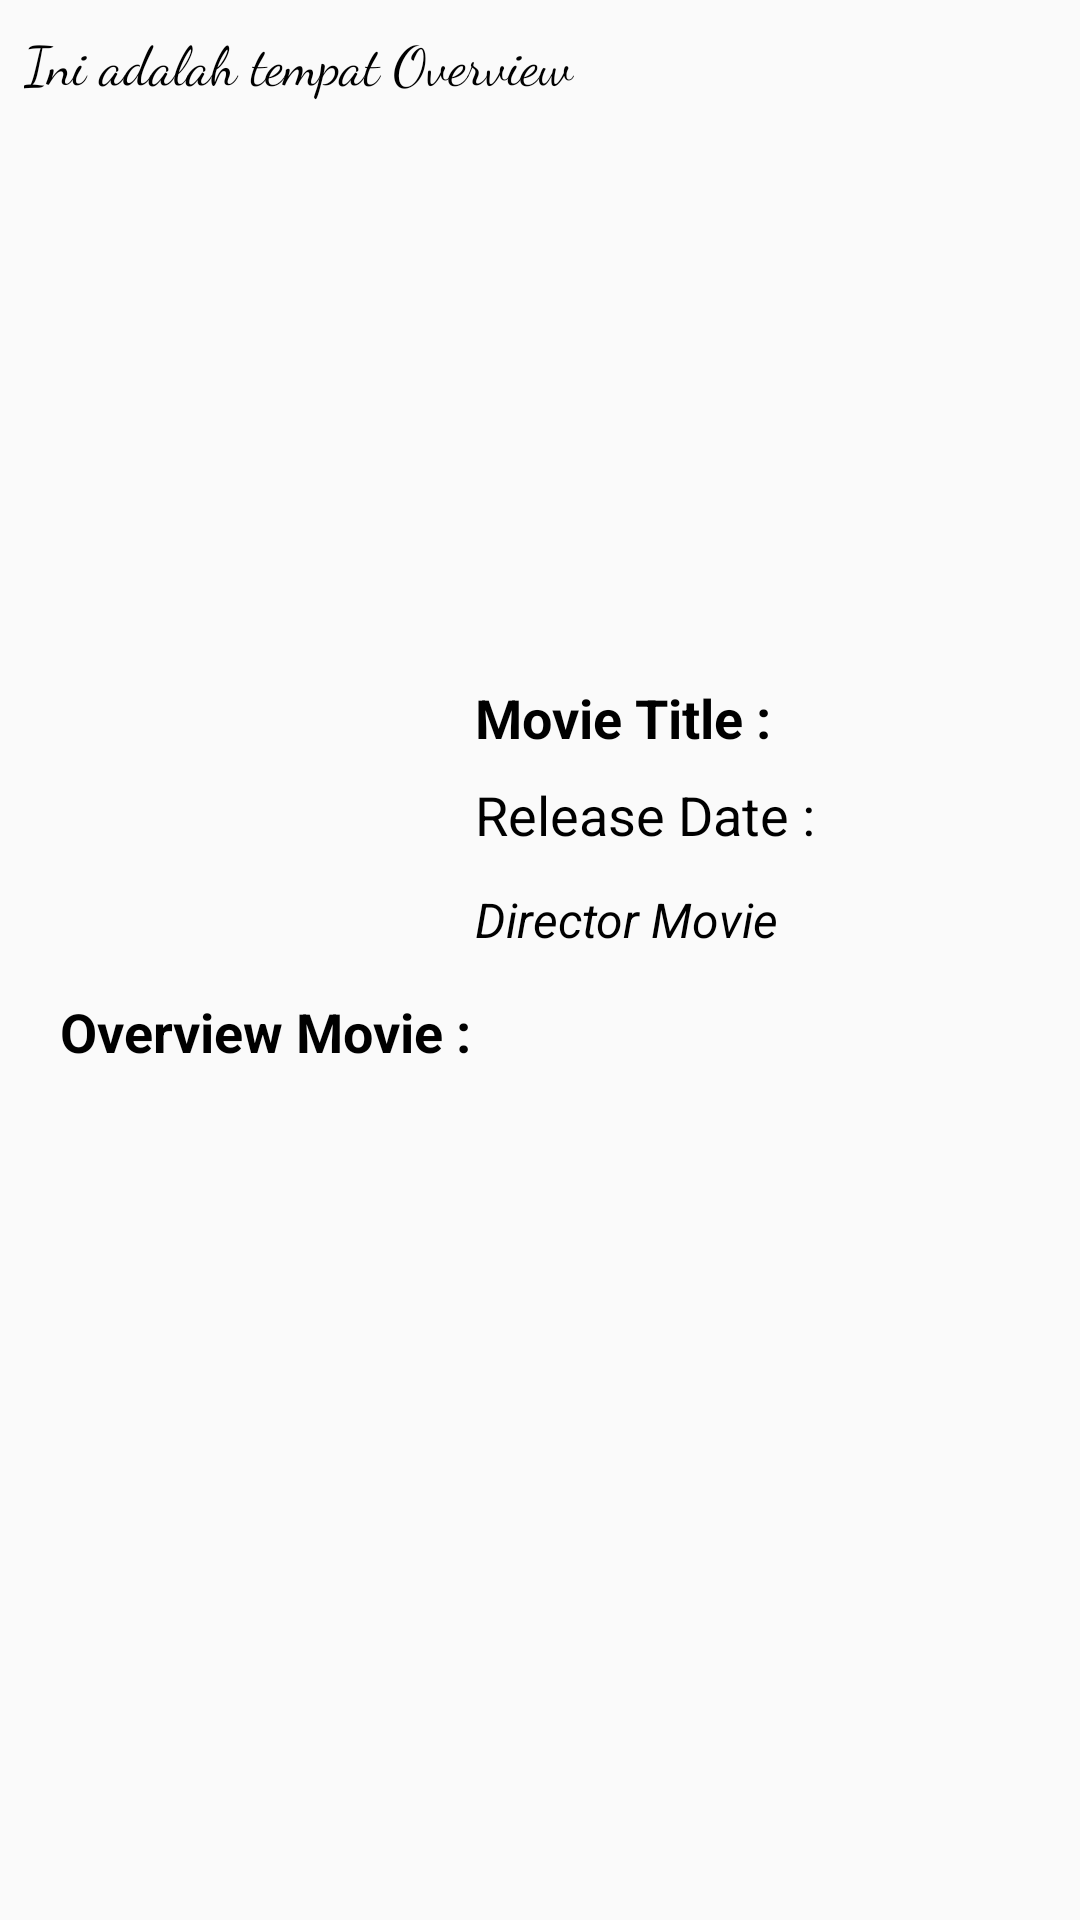

This screen was rendered from an Android layout file. Write that file and the resources it references.
<!-- AndroidManifest.xml: application theme AppTheme -->
<!-- res/layout/content_movie_detail.xml -->
<?xml version="1.0" encoding="utf-8"?>
<androidx.constraintlayout.widget.ConstraintLayout xmlns:android="http://schemas.android.com/apk/res/android"
    xmlns:app="http://schemas.android.com/apk/res-auto"
    xmlns:tools="http://schemas.android.com/tools"
    android:layout_width="match_parent"
    android:layout_height="match_parent"
    app:layout_behavior="@string/appbar_scrolling_view_behavior"
    tools:context=".detail.MovieDetailActivity"
    tools:layout_editor_absoluteY="81dp"
    tools:showIn="@layout/activity_movie_detail">

    <TextView
        android:id="@+id/tx_movie_date"
        android:layout_width="0dp"
        android:layout_height="wrap_content"
        android:layout_marginStart="8dp"
        android:layout_marginTop="8dp"
        android:drawableStart="@drawable/ic_date_range_black_24dp"
        android:text="@string/date"
        android:textColor="@android:color/black"
        android:textSize="18sp"
        app:layout_constraintStart_toEndOf="@+id/imageView2"
        app:layout_constraintTop_toBottomOf="@+id/tx_movie" />

    <TextView
        android:id="@+id/tx_director"
        android:layout_width="wrap_content"
        android:layout_height="wrap_content"
        android:layout_marginStart="8dp"
        android:layout_marginTop="12dp"
        android:text="@string/director"
        android:textStyle="italic"
        android:textColor="@android:color/black"
        android:textSize="16sp"
        app:layout_constraintStart_toEndOf="@+id/imageView2"
        app:layout_constraintTop_toBottomOf="@+id/tx_movie_date" />

    <ImageView
        android:id="@+id/imgBackground"
        android:layout_width="match_parent"
        android:layout_height="219dp"
        android:layout_marginStart="4dp"
        android:scaleType="centerCrop"
        android:src="@drawable/ic_broken_image_black_24dp"
        app:layout_constraintBottom_toBottomOf="parent"
        app:layout_constraintDimensionRatio="w, 64:37"
        app:layout_constraintEnd_toEndOf="parent"
        app:layout_constraintStart_toStartOf="parent"
        app:layout_constraintTop_toTopOf="parent"
        app:layout_constraintVertical_bias="0.0" />

    <ImageView
        android:id="@+id/imageView2"
        android:layout_width="130dp"
        android:layout_height="180dp"
        android:background="@drawable/ic_loading"
        app:layout_constraintBottom_toBottomOf="@+id/imgBackground"
        app:layout_constraintDimensionRatio="w,35:55"
        app:layout_constraintEnd_toEndOf="parent"
        app:layout_constraintHorizontal_bias="0.088"
        app:layout_constraintStart_toStartOf="parent"
        app:layout_constraintTop_toBottomOf="@+id/imgBackground" />

    <TextView
        android:id="@+id/tx_movie"
        android:layout_width="241dp"
        android:layout_height="wrap_content"
        android:layout_marginStart="8dp"
        android:layout_marginTop="8dp"
        android:text="@string/title"
        android:textColor="@android:color/black"
        android:textSize="18sp"
        android:textStyle="bold"
        app:layout_constraintStart_toEndOf="@+id/imageView2"
        app:layout_constraintTop_toBottomOf="@+id/imgBackground" />

    <TextView
        android:id="@+id/overview"
        android:layout_width="match_parent"
        android:layout_height="match_parent"
        android:layout_marginStart="8dp"
        android:layout_marginTop="8dp"
        android:layout_marginEnd="8dp"
        android:fontFamily="cursive"
        android:justificationMode="inter_word"
        android:text="Ini adalah tempat Overview"
        android:textColor="@android:color/black"
        android:textSize="18sp"
        app:layout_constraintEnd_toEndOf="parent"
        app:layout_constraintHorizontal_bias="0.25"
        app:layout_constraintStart_toStartOf="parent"
        app:layout_constraintTop_toBottomOf="@+id/textView2" />

    <TextView
        android:id="@+id/textView2"
        android:layout_width="match_parent"
        android:layout_height="wrap_content"
        android:layout_marginStart="20dp"
        android:layout_marginTop="48dp"
        android:layout_marginEnd="8dp"
        android:fontFamily="sans-serif"
        android:text="@string/overview"
        android:textColor="@android:color/black"
        android:textSize="18sp"
        android:textStyle="bold"
        app:layout_constraintEnd_toEndOf="parent"
        app:layout_constraintHorizontal_bias="1.0"
        app:layout_constraintStart_toStartOf="parent"
        app:layout_constraintTop_toBottomOf="@+id/tx_movie_date" />

    <ProgressBar
        android:id="@+id/progressbar_detail"
        style="@style/Base.Widget.AppCompat.ProgressBar"
        android:layout_width="match_parent"
        android:layout_height="wrap_content"
        android:visibility="gone"
        tools:ignore="MissingConstraints"
        tools:layout_editor_absoluteX="16dp"
        tools:layout_editor_absoluteY="451dp" />

</androidx.constraintlayout.widget.ConstraintLayout>
<!-- res/layout/activity_movie_detail.xml (included above) -->
<?xml version="1.0" encoding="utf-8"?>
<androidx.coordinatorlayout.widget.CoordinatorLayout xmlns:android="http://schemas.android.com/apk/res/android"
    xmlns:app="http://schemas.android.com/apk/res-auto"
    xmlns:tools="http://schemas.android.com/tools"
    android:layout_width="match_parent"
    android:layout_height="match_parent"
    tools:context=".detail.MovieDetailActivity">

    <com.google.android.material.appbar.AppBarLayout
        android:layout_width="match_parent"
        android:layout_height="wrap_content"
        android:theme="@style/AppTheme.AppBarOverlay">

        <androidx.appcompat.widget.Toolbar
            android:id="@+id/toolbar"
            android:layout_width="match_parent"
            android:layout_height="?attr/actionBarSize"
            android:background="?attr/colorPrimary"
            app:popupTheme="@style/AppTheme.PopupOverlay" />

    </com.google.android.material.appbar.AppBarLayout>

    <androidx.core.widget.NestedScrollView
        android:layout_width="match_parent"
        android:layout_height="match_parent"
        app:layout_behavior="@string/appbar_scrolling_view_behavior">

        <include layout="@layout/content_movie_detail" />

    </androidx.core.widget.NestedScrollView>


</androidx.coordinatorlayout.widget.CoordinatorLayout>
<!-- resources referenced by this layout -->
<resources>
  <!-- drawable ic_loading (drawable) -->
  <?xml version="1.0" encoding="utf-8"?>
  <layer-list xmlns:android="http://schemas.android.com/apk/res/android">
      <item
          android:bottom="-1dp"
          android:drawable="@color/colorTextTertiary"
          android:left="1dp"
          android:right="1dp"
          android:top="1dp" />
      <item
          android:bottom="10dp"
          android:drawable="@drawable/ic_broken_image_black_24dp"
          android:left="10dp"
          android:right="10dp"
          android:top="10dp" />
  </layer-list>
  <string name="date">Release Date :</string>
  <string name="director">Director Movie</string>
  <string name="overview">Overview Movie :</string>
  <string name="title">Movie Title :</string>
  <style name="AppTheme.AppBarOverlay" parent="ThemeOverlay.AppCompat.Dark.ActionBar" />
  <style name="AppTheme.PopupOverlay" parent="ThemeOverlay.AppCompat.Light" />
  <style name="AppTheme" parent="Theme.AppCompat.Light.DarkActionBar">
          
          <item name="colorPrimary">@color/colorPrimary</item>
          <item name="colorPrimaryDark">@color/colorPrimaryDark</item>
          <item name="colorAccent">@color/colorAccent</item>
      </style>
  <color name="colorTextTertiary">#EFEFEF</color>
  <color name="colorPrimary">#0000FF</color>
  <color name="colorPrimaryDark">#0000FF</color>
  <color name="colorAccent">#D81B60</color>
</resources>
